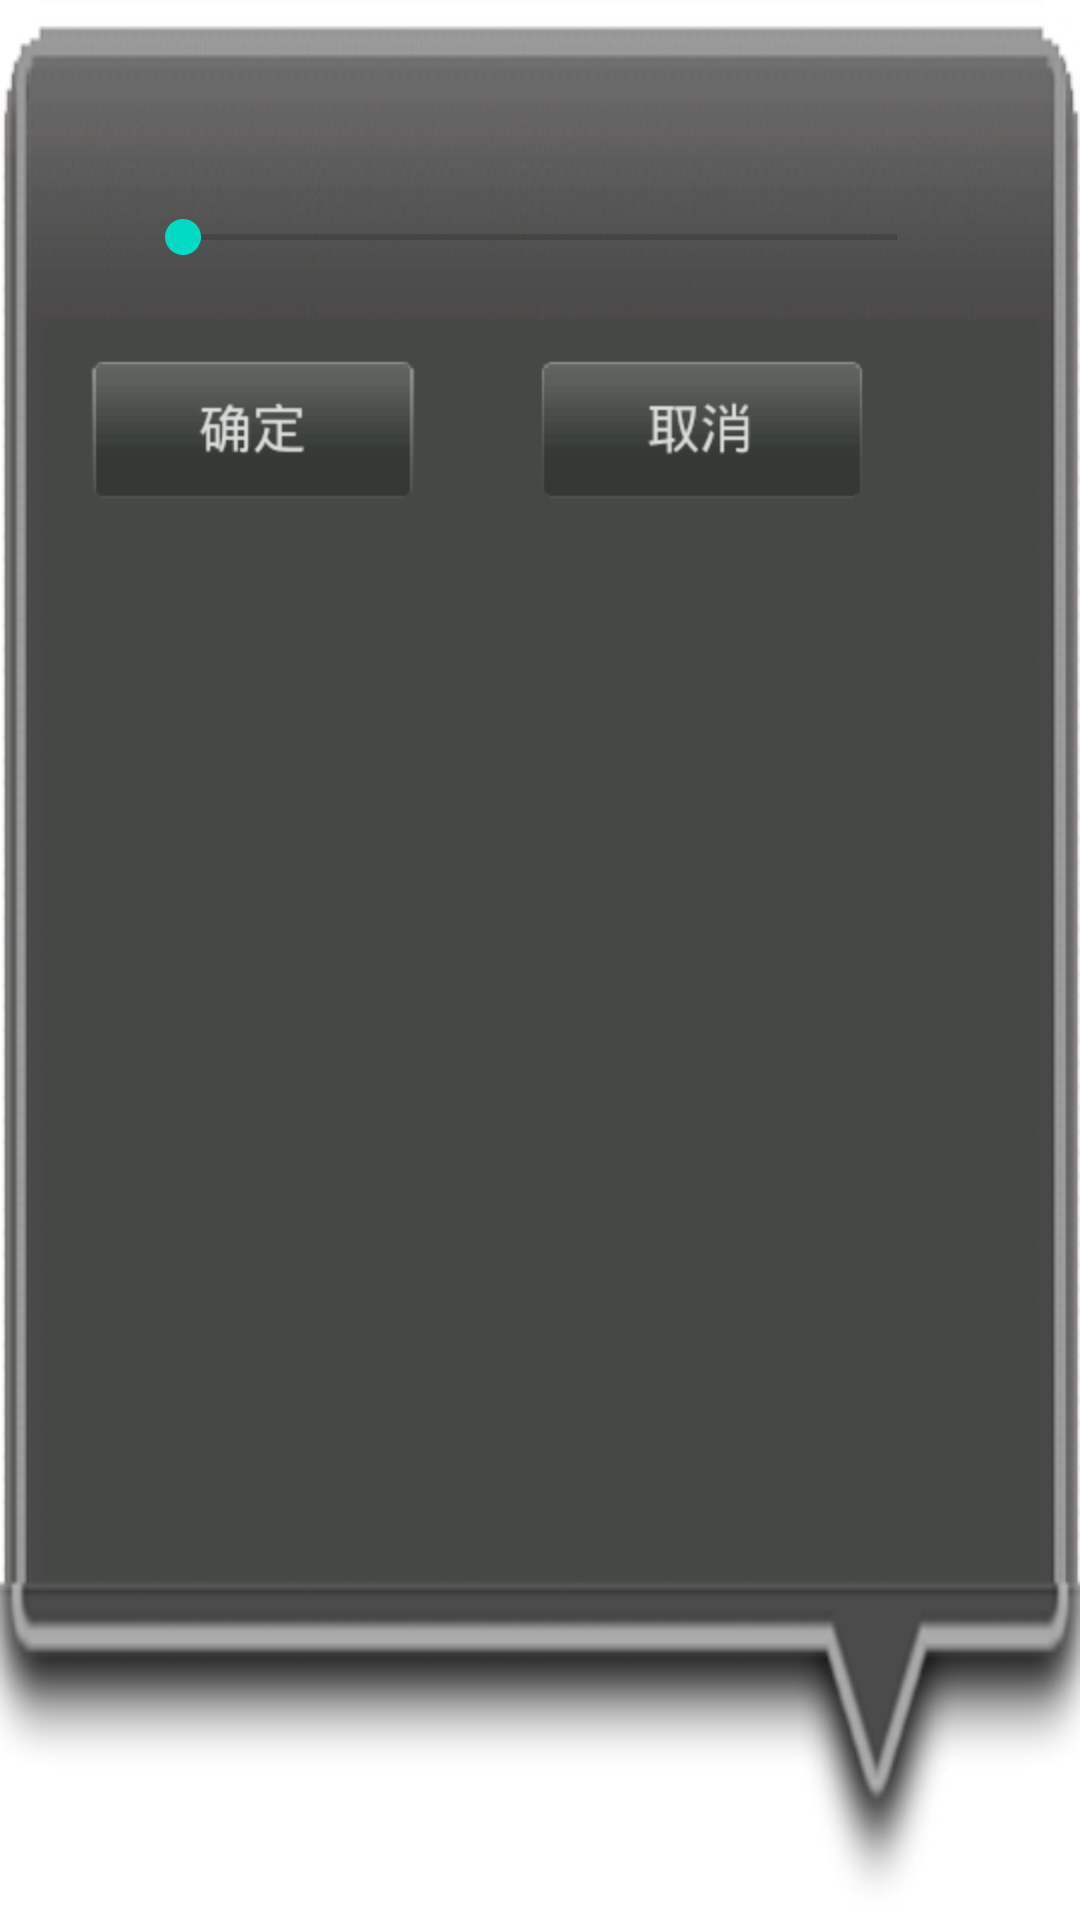

Android layout source for this screen:
<!-- AndroidManifest.xml: fallback theme Theme.MaterialComponents.DayNight.NoActionBar -->
<!-- res/layout/tool44.xml -->
<?xml version="1.0" encoding="utf-8"?>
<RelativeLayout xmlns:android="http://schemas.android.com/apk/res/android"
    android:id="@+id/tool44"
    android:layout_width="wrap_content"
    android:layout_height="wrap_content"
    android:layout_marginLeft="10dip"
    android:layout_marginRight="10dip"
    android:background="@drawable/tool44" >

    <TextView
        android:id="@+id/markEdit4"
        android:layout_width="wrap_content"
        android:layout_height="wrap_content"
        android:layout_centerHorizontal="true"
        android:layout_marginTop="20dip"
        android:textSize="20dip" >
    </TextView>

    <SeekBar
        android:id="@+id/seekBar4"
        android:layout_width="270dip"
        android:layout_height="wrap_content"
        android:layout_centerHorizontal="true"
        android:layout_marginTop="70dip"
        android:gravity="center"
        android:max="100" >
    </SeekBar>

    <ImageButton
        android:id="@+id/imageBtn4_1"
        android:layout_width="wrap_content"
        android:layout_height="wrap_content"
        android:layout_marginLeft="30dip"
        android:layout_marginTop="120dip"
        android:background="@android:color/transparent"
        android:contentDescription="@string/app_name"
        android:src="@drawable/tool4_1" >
    </ImageButton>

    <ImageButton
        android:id="@+id/imageBtn4_2"
        android:layout_width="wrap_content"
        android:layout_height="wrap_content"
        android:layout_marginLeft="180dip"
        android:layout_marginTop="120dip"
        android:background="@android:color/transparent"
        android:contentDescription="@string/app_name"
        android:src="@drawable/tool4_2" >
    </ImageButton>

</RelativeLayout>
<!-- resources referenced by this layout -->
<resources>
  <!-- drawable tool44: png bitmap (drawable-hdpi, 25778 bytes) -->
  <!-- drawable tool4_1: png bitmap (drawable-hdpi, 5080 bytes) -->
  <!-- drawable tool4_2: png bitmap (drawable-hdpi, 5133 bytes) -->
  <string name="app_name">内涵小说</string>
</resources>
